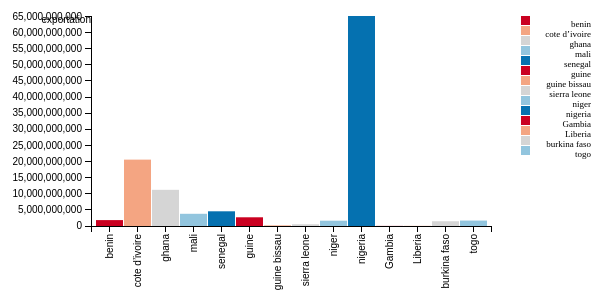
D3 v3 page, settled after 360 driven frames (6 s of simulated time); the page loaded 1 data file(s).




const div = d3.select("body").append("div")
    .attr("class", "tooltip")         
    .style("opacity", 0);

var margin = {top: 20, right: 200, bottom: 70, left: 100},
    width = 600  - margin.right,
    height = 300 - margin.top - margin.bottom;


    var color = d3.scale.ordinal()
      .range(["#ca0020","#f4a582","#d5d5d5","#92c5de","#0571b0"]);

var x = d3.scale.ordinal().rangeRoundBands([0, width], .05);

var y = d3.scale.linear().range([height, 0]);

var xAxis = d3.svg.axis()
    .scale(x)
    .orient("bottom")

var yAxis = d3.svg.axis()
    .scale(y)
    .orient("left")
    .ticks(10);

var svg = d3.select("body").append("svg")
    .attr("width", width + margin.left + margin.right)
    .attr("height", height + margin.top + margin.bottom)
  .append("g")
    .attr("transform", 
          "translate(" + margin.left + "," + margin.top + ")");

d3.tsv("datas.tsv", function(error, data) {

    data.forEach(function(d) {
        d.exportation = +d.exportation;
    });
	
  x.domain(data.map(function(d) { return d.country; }));
  y.domain([0, d3.max(data, function(d) { return d.exportation; })]);

  svg.append("g")
      .attr("class", "x axis")
      .attr("transform", "translate(0," + height + ")")
      .call(xAxis)
    .selectAll("text")
      .style("text-anchor", "end")
      .attr("dx", "-.8em")
      .attr("dy", "-.55em")
      .attr("transform", "rotate(-90)" );

  svg.append("g")
      .attr("class", "y axis")
      .call(yAxis)
    .append("text")
      .attr("transform", "rotate(0)")
      .attr("y", 0)
      .attr("dy", ".71em")
      .style("text-anchor", "end")
      .text("exportation");

  svg.selectAll("bar")
      .data(data)
    .enter().append("rect")
      .style("fill", function(d) { return color(d.country)})
      .attr("x", function(d) { return x(d.country); })
      .attr("width", x.rangeBand())
      .attr("y", function(d) { return y(d.exportation); })
      .attr("height", function(d) { return height - y(d.exportation); })
      .on("mouseover", function(d) {
        div.transition()        
            .duration(200)      
            .style("opacity", .9);
        div.html("Exportation : " + d.exportation)
            .style("left", (d3.event.pageX + 10) + "px")     
            .style("top", (d3.event.pageY - 50) + "px");
    })
    .on("mouseout", function(d) {
        div.transition()
            .duration(500)
            .style("opacity", 0);
    });

    //Legend
    var legend = svg.selectAll(".legend")
        .data(data.map(function(d) { return d.country; }))
    .enter().append("g")
        .attr("class", "legend")
        .attr("transform", function(d,i) { return "translate(0," + i * 10 + ")"; })
        .style("opacity","0");
  
    legend.append("rect")
        .attr("x", 430)
        .attr("width", 9)
        .attr("height", 9)
        .style("fill", function(d) { return color(d); });
  
    legend.append("text")
        .attr("x", 500)
        .attr("y", 8)
        .attr("dy", ".35em")
        .style("text-anchor", "end")
        .style("font-size",'9px')
        .text(function(d) {return d; });

        legend.transition().duration(500).delay(function(d,i){ return 300 + 100 * i; }).style("opacity","1");
    

});



### data: datas.tsv
country	exportation
benin	1829332333
cote d’ivoire	20585120000
ghana	11216860000
mali	3784743333
senegal	4558656667
guine	2700000000
guine bissau	193000000
sierra leone	536447666
niger	1643586667
nigeria	65133100000
Gambia	30742833
Liberia	51480000
burkina faso	1476000000
togo	1684000000